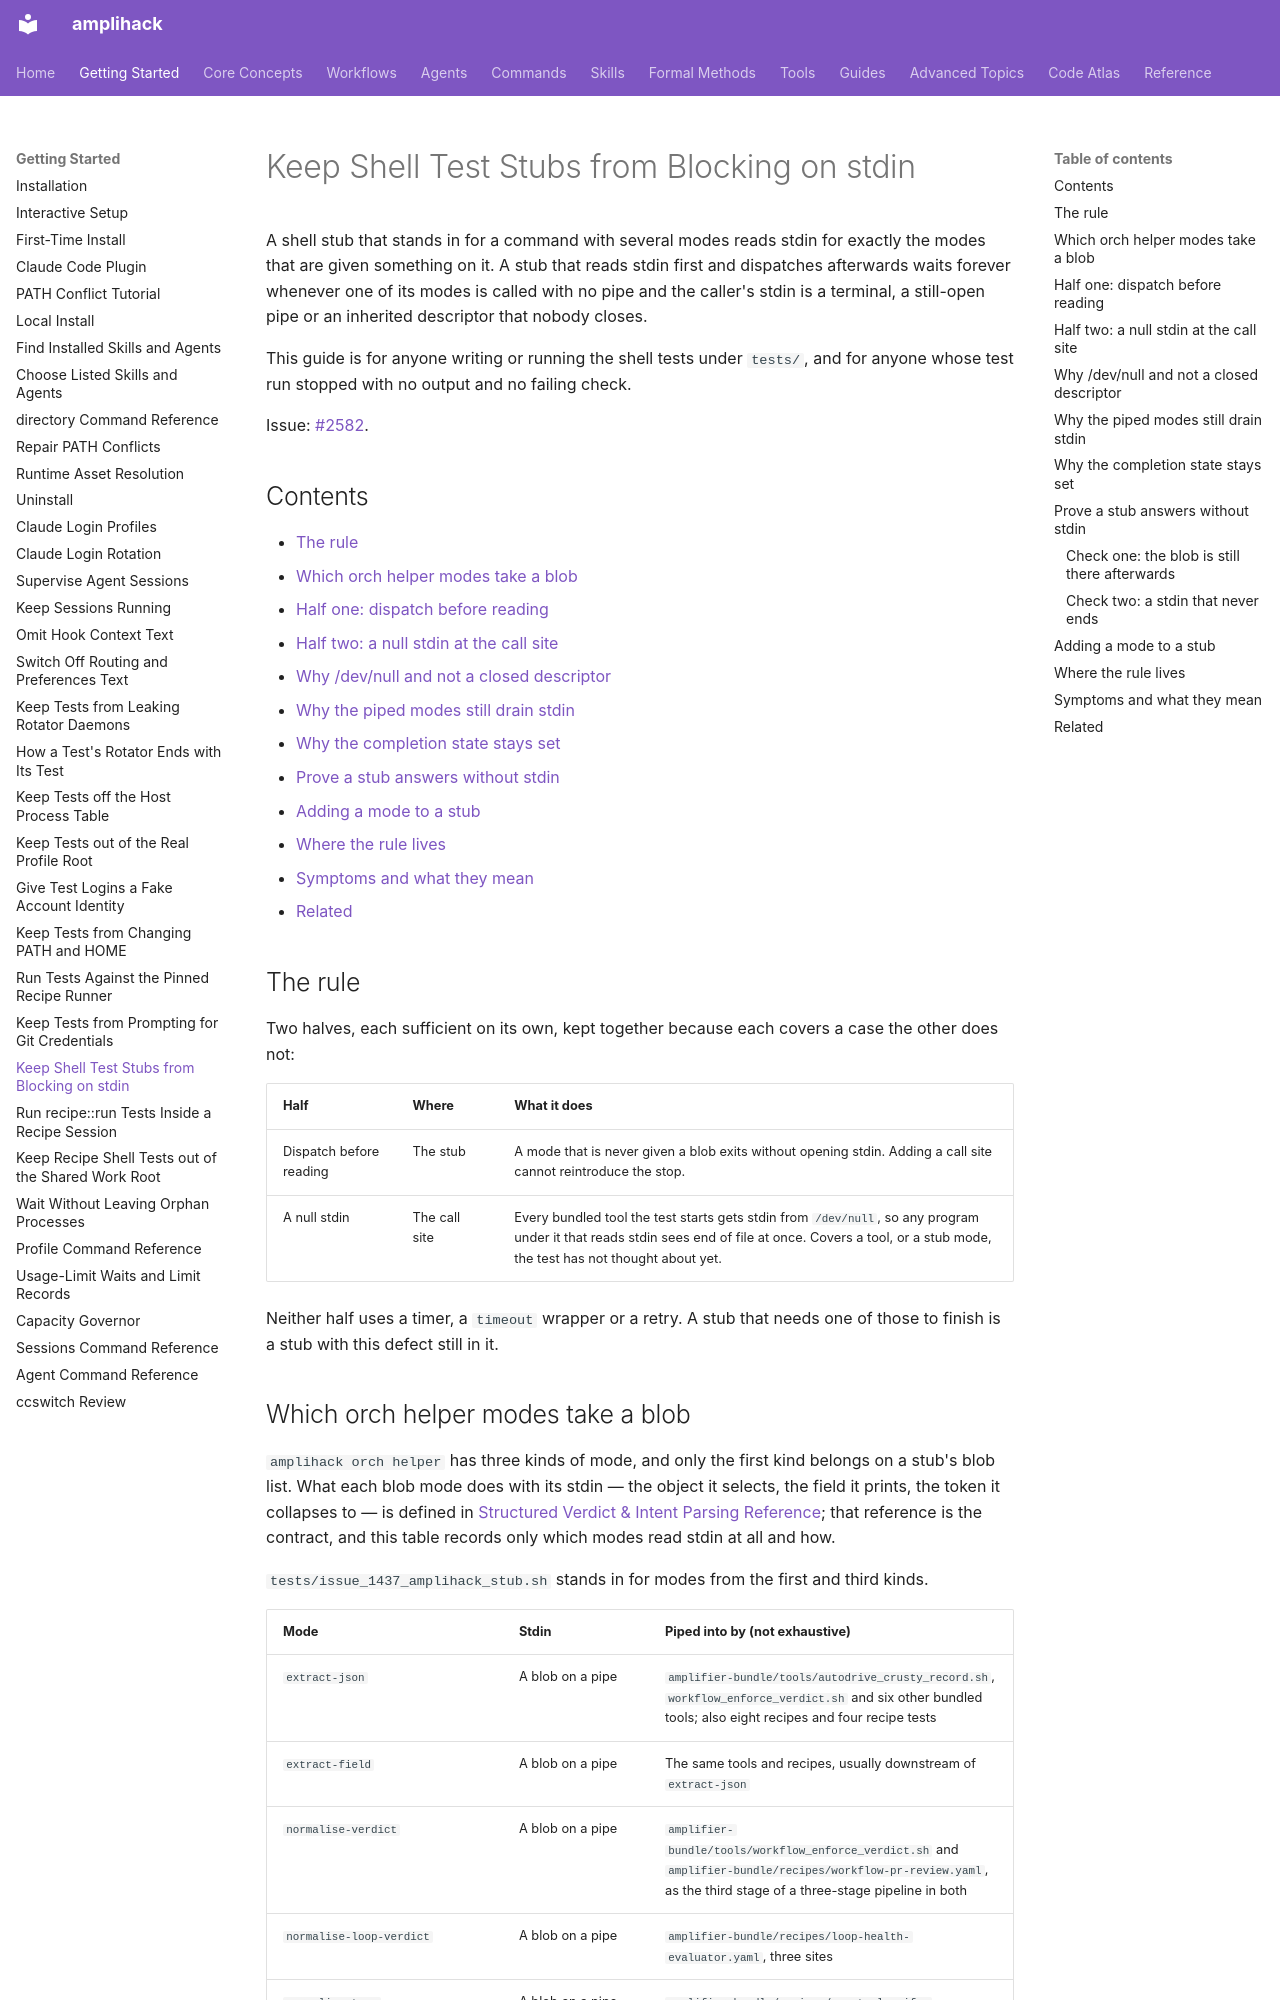

repository: rysweet/amplihack-rs · page: howto/keep-test-stubs-from-blocking-on-stdin/index.html · generator: mkdocs

---
title: "Keep Shell Test Stubs from Blocking on stdin"
description: "Why a multi-mode shell stub must dispatch on its mode before reading stdin, the orch helper modes that take a blob and the ones that do not, the null stdin the bundled-tool helper gives every call, and how to prove a stub answers without opening stdin."
last_updated: 2026-11-18
review_schedule: quarterly
owner: rysweet
doc_type: howto
related:
  - ./keep-tests-from-prompting-for-git.md
  - ./keep-tests-passing-under-host-load.md
  - ./stop-background-jobs-by-pid.md
  - ./parse-agent-verdicts-with-orch-helper.md
  - ../reference/structured-verdict-parsing.md
  - ../reference/recipe-checkout-isolation.md
  - ../reference/recipe-context-transport.md
---

# Keep Shell Test Stubs from Blocking on stdin

A shell stub that stands in for a command with several modes reads stdin for
exactly the modes that are given something on it. A stub that reads stdin
first and dispatches afterwards waits forever whenever one of its modes is
called with no pipe and the caller's stdin is a terminal, a still-open pipe or
an inherited descriptor that nobody closes.

This guide is for anyone writing or running the shell tests under `tests/`,
and for anyone whose test run stopped with no output and no failing check.

Issue: [#2582](https://github.com/rysweet/amplihack-rs/issues/2582).

## Contents

- [The rule](#the-rule)
- [Which orch helper modes take a blob](#which-orch-helper-modes-take-a-blob)
- [Half one: dispatch before reading](#half-one-dispatch-before-reading)
- [Half two: a null stdin at the call site](#half-two-a-null-stdin-at-the-call-site)
- [Why /dev/null and not a closed descriptor](#why-devnull-and-not-a-closed-descriptor)
- [Why the piped modes still drain stdin](#why-the-piped-modes-still-drain-stdin)
- [Why the completion state stays set](#why-the-completion-state-stays-set)
- [Prove a stub answers without stdin](#prove-a-stub-answers-without-stdin)
- [Adding a mode to a stub](#adding-a-mode-to-a-stub)
- [Where the rule lives](#where-the-rule-lives)
- [Symptoms and what they mean](#symptoms-and-what-they-mean)
- [Related](#related)

## The rule

Two halves, each sufficient on its own, kept together because each covers a
case the other does not:

| Half | Where | What it does |
| --- | --- | --- |
| Dispatch before reading | The stub | A mode that is never given a blob exits without opening stdin. Adding a call site cannot reintroduce the stop. |
| A null stdin | The call site | Every bundled tool the test starts gets stdin from `/dev/null`, so any program under it that reads stdin sees end of file at once. Covers a tool, or a stub mode, the test has not thought about yet. |

Neither half uses a timer, a `timeout` wrapper or a retry. A stub that needs
one of those to finish is a stub with this defect still in it.
